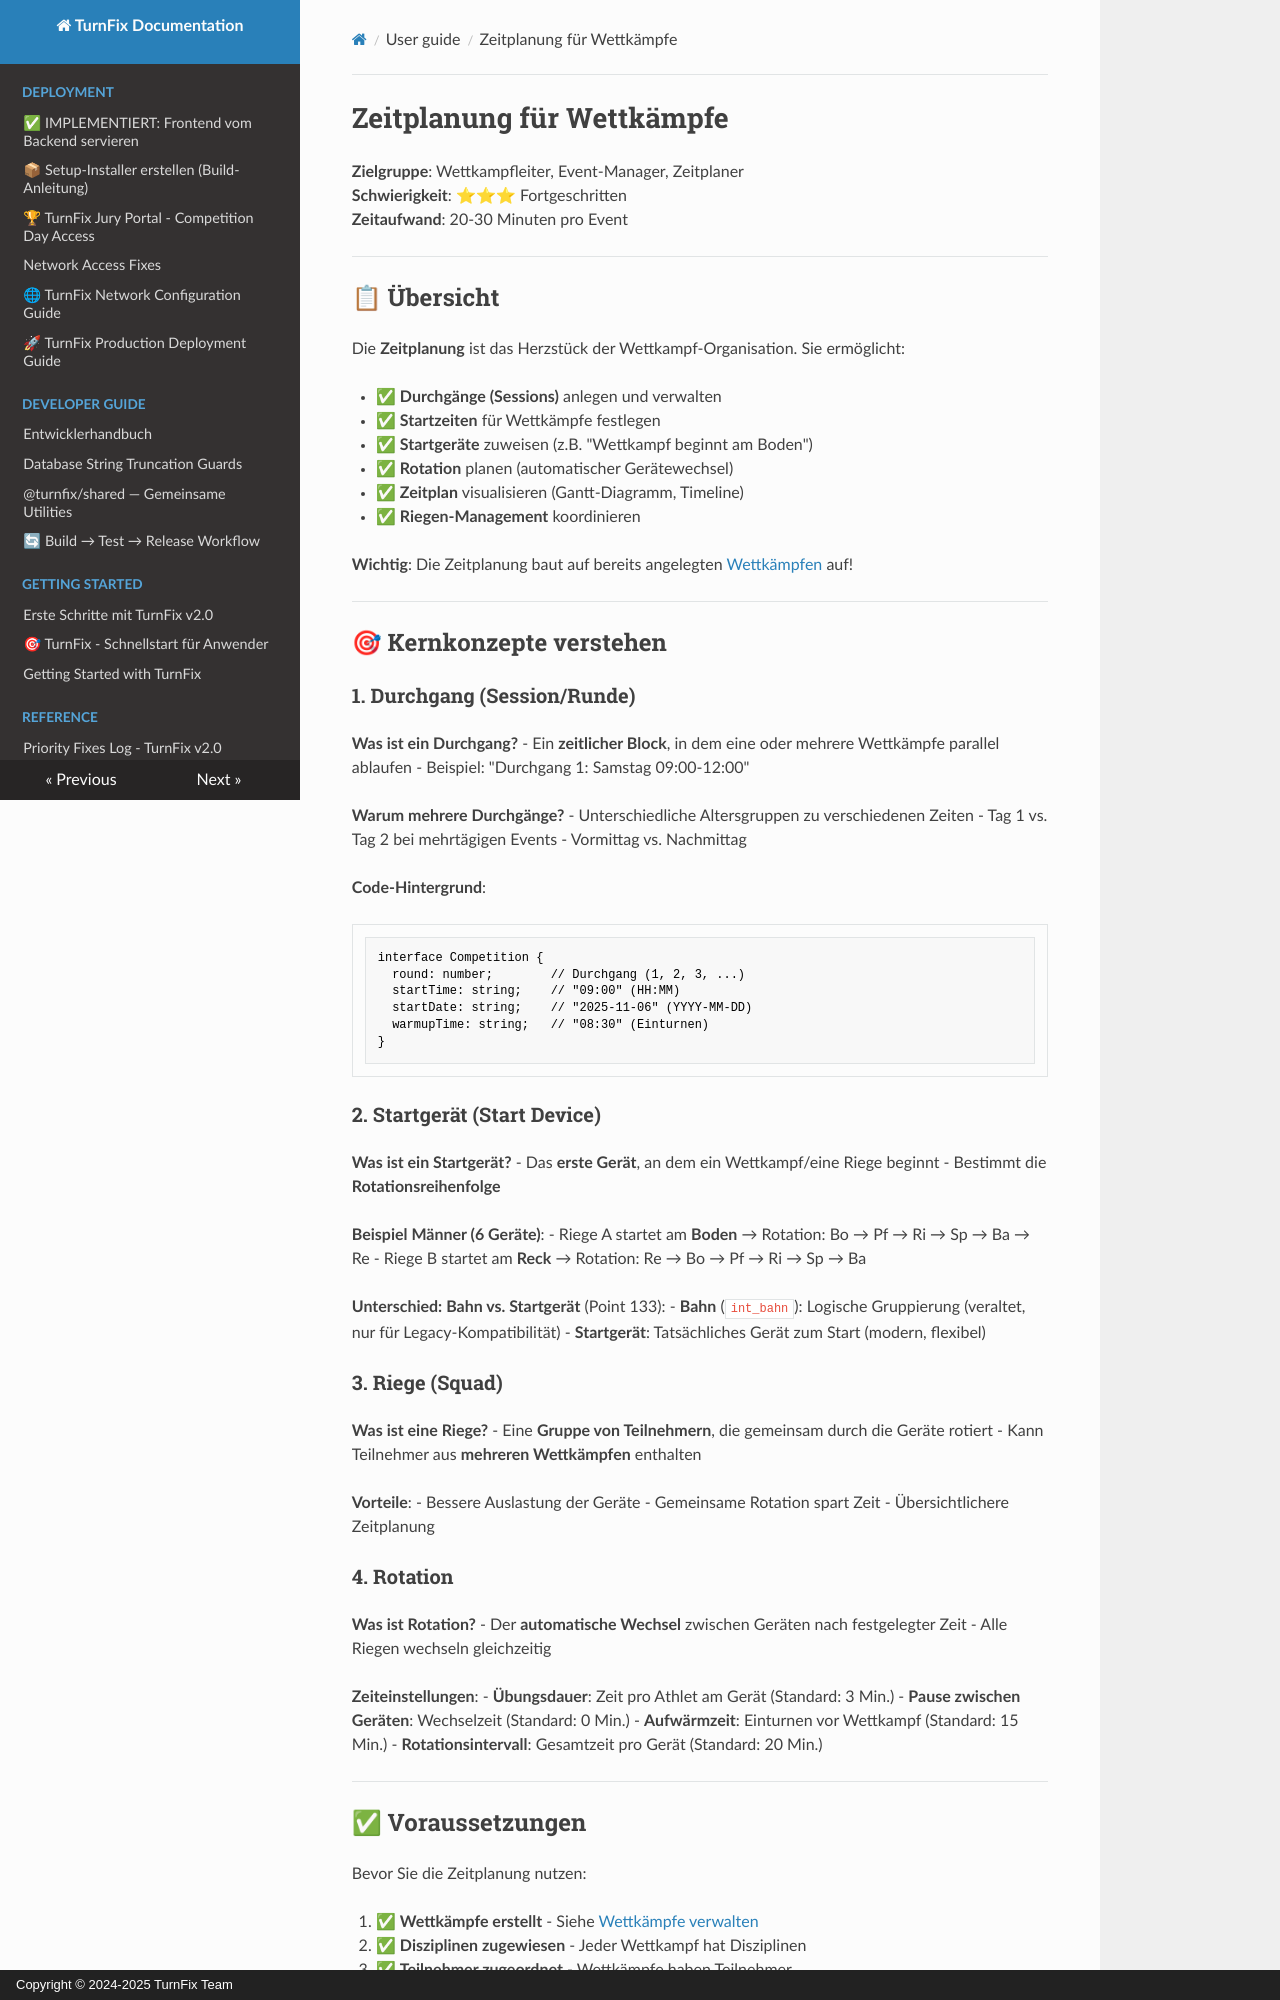

repository: Igel18/turnfix · page: user-guide/time-planning/index.html · generator: mkdocs · copyright: Copyright © 2024-2025 TurnFix Team

# Zeitplanung für Wettkämpfe

**Zielgruppe**: Wettkampfleiter, Event-Manager, Zeitplaner  
**Schwierigkeit**: ⭐⭐⭐ Fortgeschritten  
**Zeitaufwand**: 20-30 Minuten pro Event

---

## 📋 Übersicht

Die **Zeitplanung** ist das Herzstück der Wettkampf-Organisation. Sie ermöglicht:

- ✅ **Durchgänge (Sessions)** anlegen und verwalten
- ✅ **Startzeiten** für Wettkämpfe festlegen
- ✅ **Startgeräte** zuweisen (z.B. "Wettkampf beginnt am Boden")
- ✅ **Rotation** planen (automatischer Gerätewechsel)
- ✅ **Zeitplan** visualisieren (Gantt-Diagramm, Timeline)
- ✅ **Riegen-Management** koordinieren

**Wichtig**: Die Zeitplanung baut auf bereits angelegten [Wettkämpfen](./event-competition-management.md) auf!

---

## 🎯 Kernkonzepte verstehen

### 1. Durchgang (Session/Runde)

**Was ist ein Durchgang?**
- Ein **zeitlicher Block**, in dem eine oder mehrere Wettkämpfe parallel ablaufen
- Beispiel: "Durchgang 1: Samstag 09:00-12:00"

**Warum mehrere Durchgänge?**
- Unterschiedliche Altersgruppen zu verschiedenen Zeiten
- Tag 1 vs. Tag 2 bei mehrtägigen Events
- Vormittag vs. Nachmittag

**Code-Hintergrund**:
```typescript
interface Competition {
  round: number;        // Durchgang (1, 2, 3, ...)
  startTime: string;    // "09:00" (HH:MM)
  startDate: string;    // "2025-11-06" (YYYY-MM-DD)
  warmupTime: string;   // "08:30" (Einturnen)
}
```

### 2. Startgerät (Start Device)

**Was ist ein Startgerät?**
- Das **erste Gerät**, an dem ein Wettkampf/eine Riege beginnt
- Bestimmt die **Rotationsreihenfolge**

**Beispiel Männer (6 Geräte)**:
- Riege A startet am **Boden** → Rotation: Bo → Pf → Ri → Sp → Ba → Re
- Riege B startet am **Reck** → Rotation: Re → Bo → Pf → Ri → Sp → Ba

**Unterschied: Bahn vs. Startgerät** (Point 133):
- **Bahn** (`int_bahn`): Logische Gruppierung (veraltet, nur für Legacy-Kompatibilität)
- **Startgerät**: Tatsächliches Gerät zum Start (modern, flexibel)

### 3. Riege (Squad)

**Was ist eine Riege?**
- Eine **Gruppe von Teilnehmern**, die gemeinsam durch die Geräte rotiert
- Kann Teilnehmer aus **mehreren Wettkämpfen** enthalten

**Vorteile**:
- Bessere Auslastung der Geräte
- Gemeinsame Rotation spart Zeit
- Übersichtlichere Zeitplanung

### 4. Rotation

**Was ist Rotation?**
- Der **automatische Wechsel** zwischen Geräten nach festgelegter Zeit
- Alle Riegen wechseln gleichzeitig

**Zeiteinstellungen**:
- **Übungsdauer**: Zeit pro Athlet am Gerät (Standard: 3 Min.)
- **Pause zwischen Geräten**: Wechselzeit (Standard: 0 Min.)
- **Aufwärmzeit**: Einturnen vor Wettkampf (Standard: 15 Min.)
- **Rotationsintervall**: Gesamtzeit pro Gerät (Standard: 20 Min.)

---
